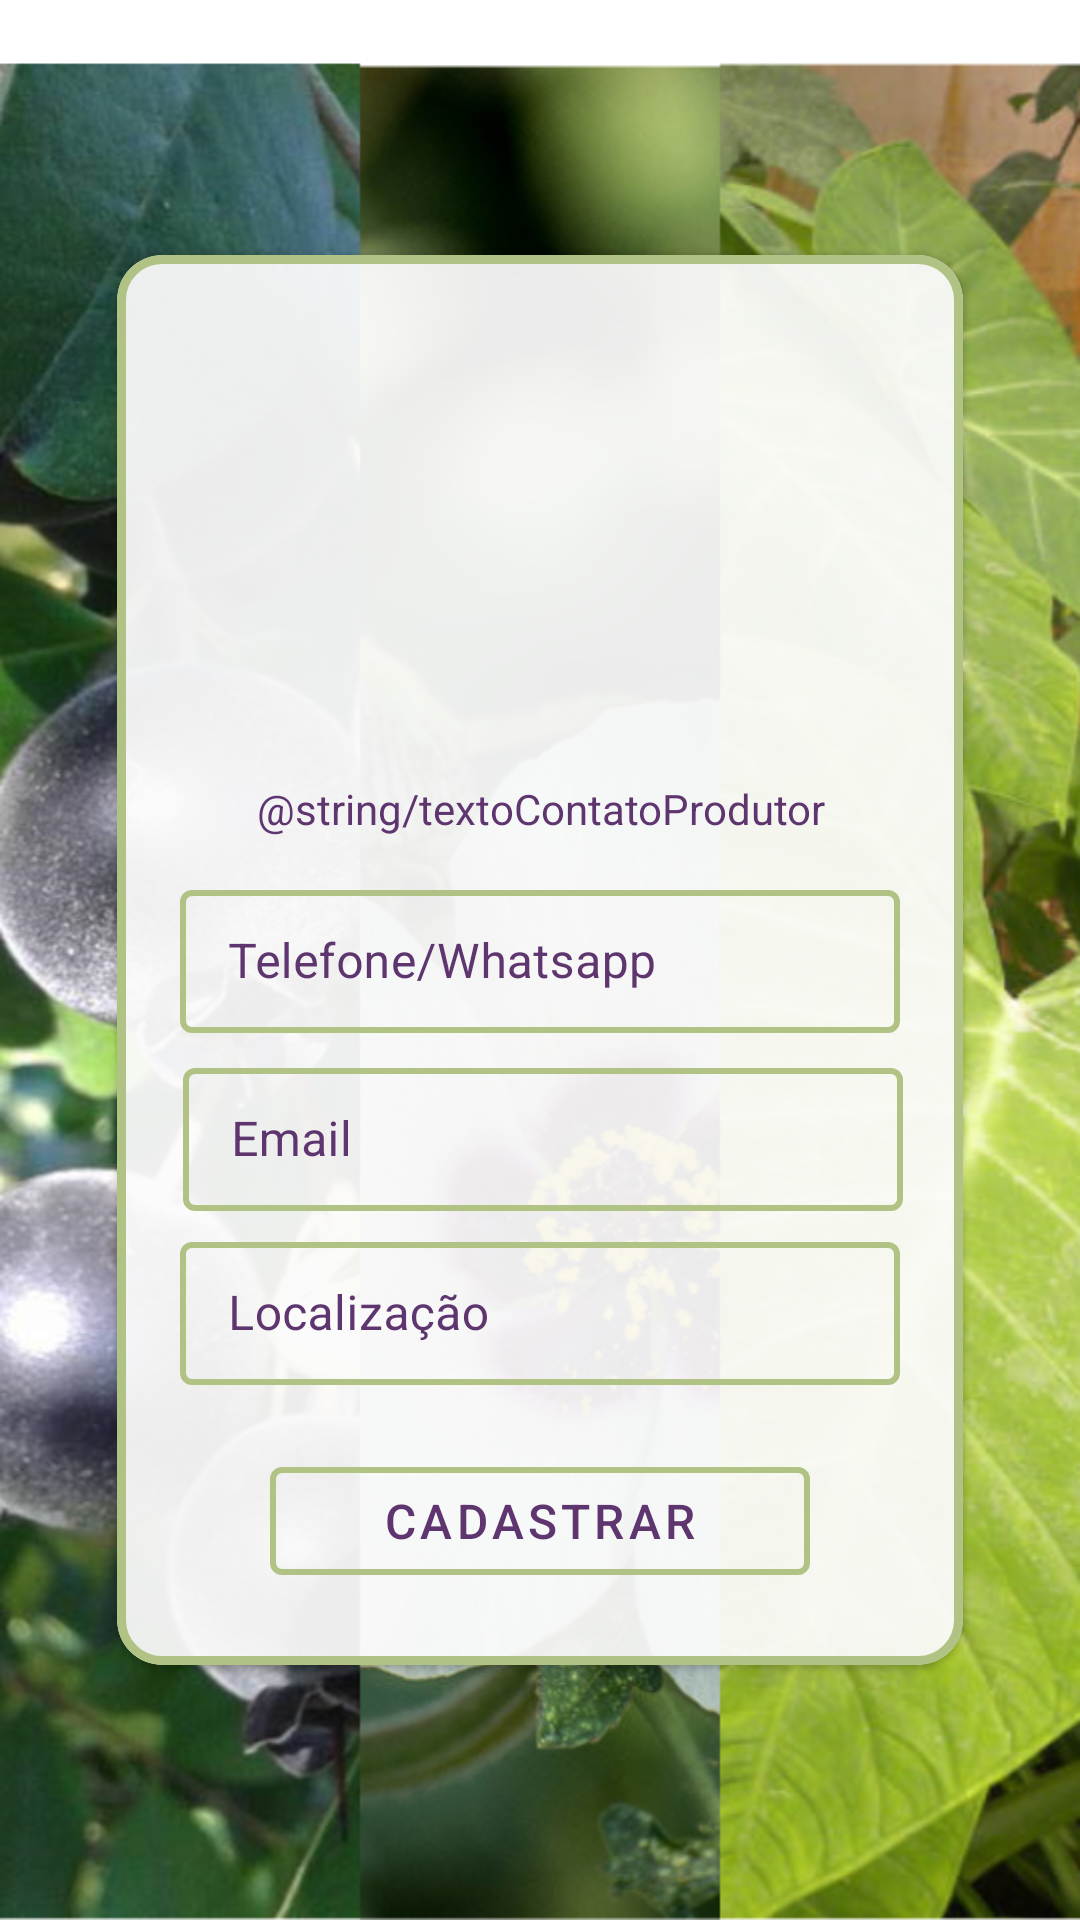

Produce the Android XML layout that renders to this screen, including the resource entries it uses.
<!-- AndroidManifest.xml: application theme AppTheme -->
<!-- res/layout/activity_cadastro_produtor_infos.xml -->
<?xml version="1.0" encoding="utf-8"?>
<androidx.constraintlayout.widget.ConstraintLayout xmlns:android="http://schemas.android.com/apk/res/android"
    xmlns:app="http://schemas.android.com/apk/res-auto"
    xmlns:tools="http://schemas.android.com/tools"
    android:layout_width="match_parent"
    android:layout_height="match_parent"
    tools:context=".Activities.LoginActivity"
    android:background="@drawable/background"
    android:id="@+id/cadastro2"
    >



    <com.google.android.material.card.MaterialCardView
        android:id="@+id/cardviewLogin"
        android:layout_width="282dp"
        android:layout_height="470dp"
        android:orientation="horizontal"
        app:cardBackgroundColor="#EBFFFFFF"
        app:cardCornerRadius="15dp"
        app:layout_constraintBottom_toBottomOf="parent"
        app:layout_constraintEnd_toEndOf="parent"
        app:layout_constraintStart_toStartOf="parent"
        app:layout_constraintTop_toTopOf="parent"
        app:strokeColor="@color/colorPrimary"
        app:strokeWidth="3dp">

        <androidx.constraintlayout.widget.ConstraintLayout
            android:layout_width="match_parent"
            android:layout_height="match_parent">


            <com.google.android.material.button.MaterialButton
                android:id="@+id/cadastroProdutorInfo"
                style="@style/Widget.MaterialComponents.Button.OutlinedButton"
                android:layout_width="180dp"
                android:layout_height="48dp"
                android:layout_marginBottom="24dp"
                android:text="Cadastrar"
                android:textColor="@color/colorAccent"
                android:textSize="16sp"
                app:layout_constraintBottom_toBottomOf="parent"
                app:layout_constraintEnd_toEndOf="parent"
                app:layout_constraintStart_toStartOf="parent"
                app:strokeColor="@color/colorPrimary"
                app:strokeWidth="2dp">

            </com.google.android.material.button.MaterialButton>

            <TextView
                android:id="@+id/textView"
                android:layout_width="239dp"
                android:layout_height="31dp"
                android:layout_marginTop="164dp"
                android:paddingTop="10dp"
                android:text="@string/textoContatoProdutor"
                android:textAlignment="center"
                android:textColor="@color/colorAccent"
                app:layout_constraintBottom_toTopOf="@+id/cadastroProdutorInfo"
                app:layout_constraintEnd_toEndOf="parent"
                app:layout_constraintHorizontal_bias="0.512"
                app:layout_constraintStart_toStartOf="parent"
                app:layout_constraintTop_toTopOf="parent"
                app:layout_constraintVertical_bias="0.005" />

            <ImageView
                android:id="@+id/imageView3"
                android:layout_width="wrap_content"
                android:layout_height="wrap_content"
                app:layout_constraintBottom_toTopOf="@+id/textView"
                app:layout_constraintEnd_toEndOf="parent"
                app:layout_constraintStart_toStartOf="parent"
                app:layout_constraintTop_toTopOf="parent"
                tools:srcCompat="@tools:sample/avatars" />

            <com.google.android.material.textfield.TextInputLayout
                android:id="@+id/contatoInfoProdutor"
                style="@style/TextBoxOutlinedBoxGreen"
                android:layout_width="240dp"
                android:layout_height="wrap_content"
                android:layout_marginTop="5dp"
                android:focusableInTouchMode="true"
                android:textColorHint="@color/colorAccent"
                app:boxStrokeWidth="2dp"
                app:hintTextColor="@color/colorAccent"
                app:layout_constraintBottom_toTopOf="@+id/emailInfoProdutor"
                app:layout_constraintEnd_toEndOf="parent"
                app:layout_constraintStart_toStartOf="parent"
                app:layout_constraintTop_toBottomOf="@+id/textView"
                app:layout_constraintVertical_bias="0.0">

                <com.google.android.material.textfield.TextInputEditText
                    android:layout_width="240dp"
                    android:layout_height="wrap_content"
                    android:hint="Telefone/Whatsapp"
                    android:textColor="@color/colorAccent"
                    android:textCursorDrawable="@drawable/color_cursor">

                </com.google.android.material.textfield.TextInputEditText>
            </com.google.android.material.textfield.TextInputLayout>

            <com.google.android.material.textfield.TextInputLayout
                android:id="@+id/emailInfoProdutor"
                style="@style/TextBoxOutlinedBoxGreen"
                android:layout_width="240dp"
                android:layout_height="wrap_content"
                android:layout_marginTop="1dp"
                android:focusableInTouchMode="true"
                android:textColorHint="@color/colorAccent"
                app:boxStrokeWidth="2dp"
                app:hintTextColor="@color/colorAccent"
                app:layout_constraintBottom_toTopOf="@+id/localInfoProdutor"
                app:layout_constraintEnd_toEndOf="parent"
                app:layout_constraintHorizontal_bias="0.523"
                app:layout_constraintStart_toStartOf="parent"
                app:layout_constraintTop_toBottomOf="@+id/contatoInfoProdutor">

                <com.google.android.material.textfield.TextInputEditText
                    android:layout_width="240dp"
                    android:layout_height="wrap_content"
                    android:hint="Email"
                    android:textColor="@color/colorAccent"
                    android:textCursorDrawable="@drawable/color_cursor">

                </com.google.android.material.textfield.TextInputEditText>
            </com.google.android.material.textfield.TextInputLayout>

            <com.google.android.material.textfield.TextInputLayout
                android:id="@+id/localInfoProdutor"
                style="@style/TextBoxOutlinedBoxGreen"
                android:layout_width="241dp"
                android:layout_height="wrap_content"
                android:layout_marginBottom="16dp"
                android:focusableInTouchMode="true"
                android:textColorHint="@color/colorAccent"
                app:boxStrokeWidth="2dp"
                app:hintTextColor="@color/colorAccent"
                app:layout_constraintBottom_toTopOf="@+id/cadastroProdutorInfo"
                app:layout_constraintEnd_toEndOf="parent"
                app:layout_constraintHorizontal_bias="0.512"
                app:layout_constraintStart_toStartOf="parent"
                app:layout_constraintTop_toBottomOf="@+id/emailInfoProdutor">

                <com.google.android.material.textfield.TextInputEditText
                    android:layout_width="240dp"
                    android:layout_height="wrap_content"
                    android:hint="Localização"
                    android:textColor="@color/colorAccent"
                    android:textCursorDrawable="@drawable/color_cursor">

                </com.google.android.material.textfield.TextInputEditText>
            </com.google.android.material.textfield.TextInputLayout>


        </androidx.constraintlayout.widget.ConstraintLayout>


    </com.google.android.material.card.MaterialCardView>

</androidx.constraintlayout.widget.ConstraintLayout>
<!-- resources referenced by this layout -->
<resources>
  <color name="colorAccent">#5E356E</color>
  <color name="colorPrimary">#B0C284</color>
  <!-- drawable background: png bitmap (drawable-hdpi, 871003 bytes) -->
  <!-- drawable color_cursor (drawable) -->
  <?xml version="1.0" encoding="utf-8"?>
  <shape xmlns:android="http://schemas.android.com/apk/res/android" >
      <size android:width="2dp" />
      <solid android:color="#62607D"  />
  </shape>
  <style name="TextBoxOutlinedBoxGreen" parent="Widget.MaterialComponents.TextInputLayout.OutlinedBox.Dense">
          <item name="boxStrokeColor">@color/textboxgreen</item>
          <item name="helperTextEnabled">true</item>
      </style>
  <style name="AppTheme" parent="Theme.MaterialComponents.Light.NoActionBar">
          
          <item name="colorPrimary">@color/colorPrimary</item>
          <item name="colorPrimaryDark">@color/colorPrimaryDark</item>
          <item name="colorAccent">@color/colorAccent</item>
      </style>
  <color name="colorPrimaryDark">#677544</color>
</resources>
